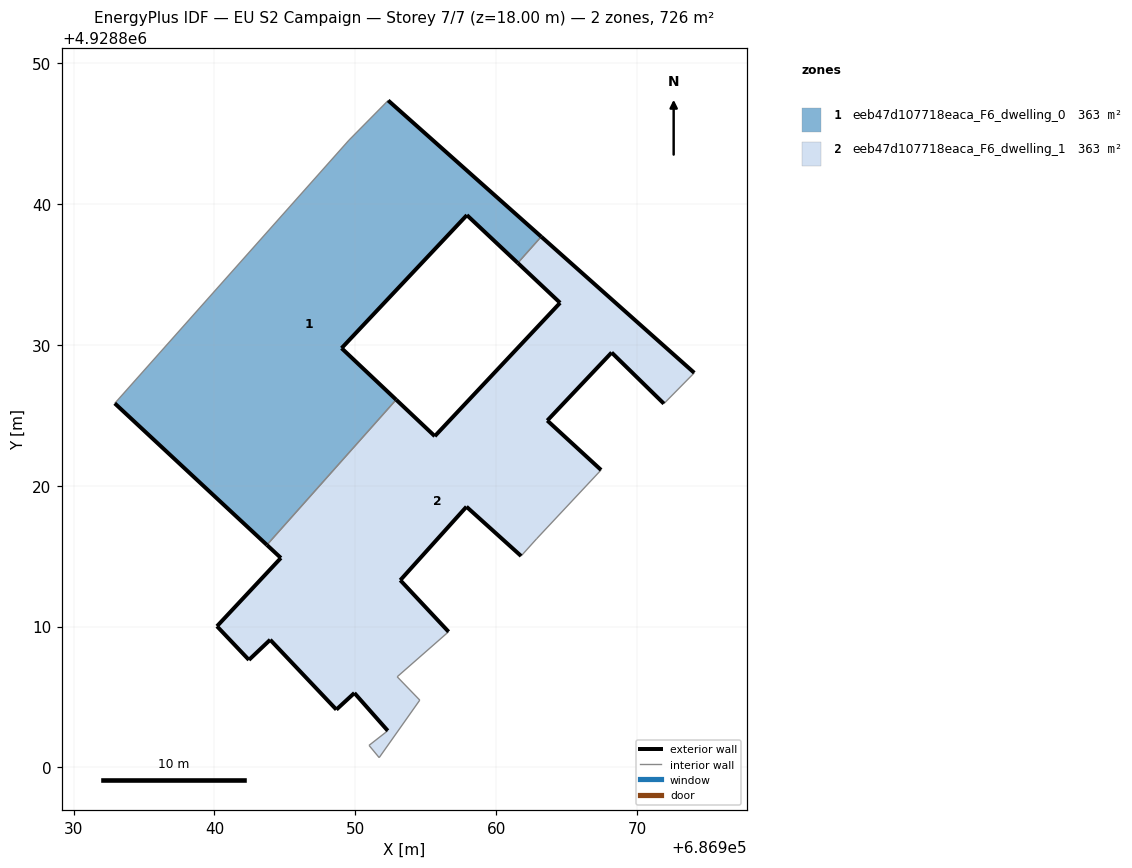
=== STOREY PLAN SPEC (per zone: floor XY polygon, exterior-wall plan segments, windows/doors) ===
zone 1: eeb47d107718eaca_F6_dwelling_0  (362.8 m²)
  floor: (686952.90, 4928826.12) (686949.03, 4928829.77) (686957.93, 4928839.22) (686961.54, 4928835.82) (686963.21, 4928837.69) (686952.34, 4928847.37) (686949.55, 4928844.54) (686932.92, 4928825.86) (686943.72, 4928815.80)
  exterior wall: (686952.34, 4928847.37) – (686963.21, 4928837.69)  [14.6 m]
  exterior wall: (686961.54, 4928835.82) – (686957.93, 4928839.22)  [5.0 m]
  exterior wall: (686957.93, 4928839.22) – (686949.03, 4928829.77)  [13.0 m]
  exterior wall: (686949.03, 4928829.77) – (686952.90, 4928826.12)  [5.3 m]
  exterior wall: (686943.72, 4928815.80) – (686932.92, 4928825.86)  [14.8 m]
  interior walls: 4
zone 2: eeb47d107718eaca_F6_dwelling_1  (362.8 m²)
  floor: (686961.78, 4928815.01) (686962.88, 4928816.23) (686967.46, 4928821.12) (686963.64, 4928824.63) (686968.21, 4928829.46) (686971.92, 4928825.83) (686974.07, 4928828.02) (686963.21, 4928837.69) (686961.54, 4928835.82) (686964.55, 4928832.99) (686955.65, 4928823.52) (686952.90, 4928826.12) (686943.72, 4928815.80) (686944.72, 4928814.88) (686940.18, 4928810.03) (686942.45, 4928807.63) (686943.96, 4928809.07) (686948.66, 4928804.11) (686949.94, 4928805.29) (686952.31, 4928802.61) (686950.98, 4928801.57) (686951.70, 4928800.70) (686954.58, 4928804.78) (686952.98, 4928806.44) (686956.63, 4928809.63) (686953.20, 4928813.29) (686957.90, 4928818.51)
  exterior wall: (686940.18, 4928810.03) – (686944.72, 4928814.88)  [6.6 m]
  exterior wall: (686944.72, 4928814.88) – (686943.72, 4928815.80)  [1.4 m]
  exterior wall: (686952.90, 4928826.12) – (686955.65, 4928823.52)  [3.8 m]
  exterior wall: (686955.65, 4928823.52) – (686964.55, 4928832.99)  [13.0 m]
  exterior wall: (686964.55, 4928832.99) – (686961.54, 4928835.82)  [4.1 m]
  exterior wall: (686963.21, 4928837.69) – (686974.07, 4928828.02)  [14.5 m]
  exterior wall: (686971.92, 4928825.83) – (686968.21, 4928829.46)  [5.2 m]
  exterior wall: (686968.21, 4928829.46) – (686963.64, 4928824.63)  [6.6 m]
  exterior wall: (686963.64, 4928824.63) – (686967.46, 4928821.12)  [5.2 m]
  exterior wall: (686961.78, 4928815.01) – (686957.90, 4928818.51)  [5.2 m]
  exterior wall: (686957.90, 4928818.51) – (686953.20, 4928813.29)  [7.0 m]
  exterior wall: (686953.20, 4928813.29) – (686956.63, 4928809.63)  [5.0 m]
  exterior wall: (686952.31, 4928802.61) – (686949.94, 4928805.29)  [3.6 m]
  exterior wall: (686949.94, 4928805.29) – (686948.66, 4928804.11)  [1.7 m]
  exterior wall: (686948.66, 4928804.11) – (686943.96, 4928809.07)  [6.8 m]
  exterior wall: (686943.96, 4928809.07) – (686942.45, 4928807.63)  [2.1 m]
  exterior wall: (686942.45, 4928807.63) – (686940.18, 4928810.03)  [3.3 m]
  interior walls: 10

=== DERIVED (storey summary) ===
Building: EU S2 Campaign
Storey: 7 of 7  (floor level z = 18.00 m)
Storey gross floor area: 725.6 m²
Zones on this storey: 2
  - eeb47d107718eaca_F6_dwelling_0: floor 362.8 m²; exterior wall 52.6 m (157.8 m²); WWR 0.0%
  - eeb47d107718eaca_F6_dwelling_1: floor 362.8 m²; exterior wall 95.3 m (285.8 m²); WWR 0.0%
Zone adjacency (shared interzone walls):
  - eeb47d107718eaca_F6_dwelling_0 ↔ eeb47d107718eaca_F6_dwelling_1